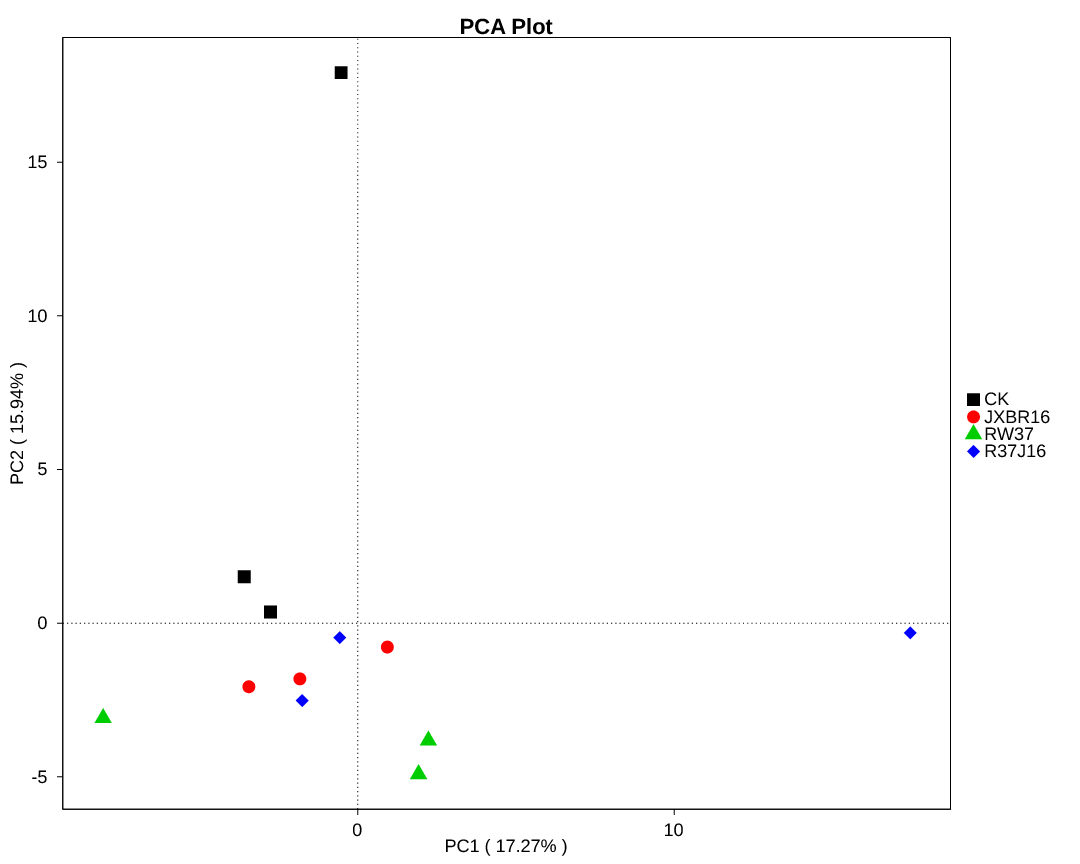

The data file committed next to this chart (first rows):
, Axis1, Axis2, Axis3, Axis4, Axis5
CK1, -0.5277, 17.91, -3.278, 2.356, 2.372
CK2, -3.589, 1.51, 1.846, -8.936, -5.65
CK3, -2.761, 0.3621, 2.115, 2.424, -7.764
JXBR161, 0.9327, -0.7773, 1.863, -0.7084, -2.446
JXBR162, -1.833, -1.814, 1.928, 0.9294, -0.4277
JXBR163, -3.445, -2.069, 2.127, 0.397, -0.4646
RW371, 1.919, -4.912, -8.306, 10.32, -2.64
RW372, 2.23, -3.819, -12.62, -7.356, 4.345
RW373, -8.052, -3.088, 6.233, 2.281, 9.751
R37J161, -0.5743, -0.4709, 0.2235, -0.6884, 0.9988
R37J162, 17.46, -0.3143, 6.665, -0.3973, 1.94
R37J163, -1.762, -2.52, 1.206, -0.6226, -0.01406
